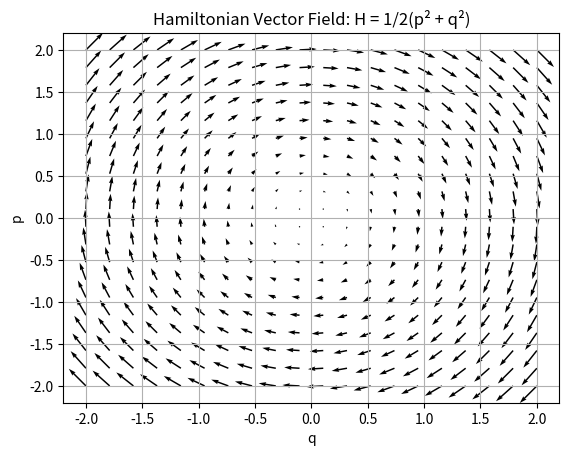

Here is the Python script that generated this plot:
#this is some code to visualise the phase potraits.
# this also helps in visualising hamiltonian flows, a simple function was taken. 

import numpy as np
import matplotlib.pyplot as plt

def hamiltonian_flow(x, y):
    dx = y
    dy = -x
    return dx, dy

X, Y = np.meshgrid(np.linspace(-2, 2, 20), np.linspace(-2, 2, 20))
DX, DY = hamiltonian_flow(X, Y)

plt.quiver(X, Y, DX, DY)
plt.xlabel('q')
plt.ylabel('p')
plt.title('Hamiltonian Vector Field: H = 1/2(p² + q²)')
plt.grid(True)
plt.show()
